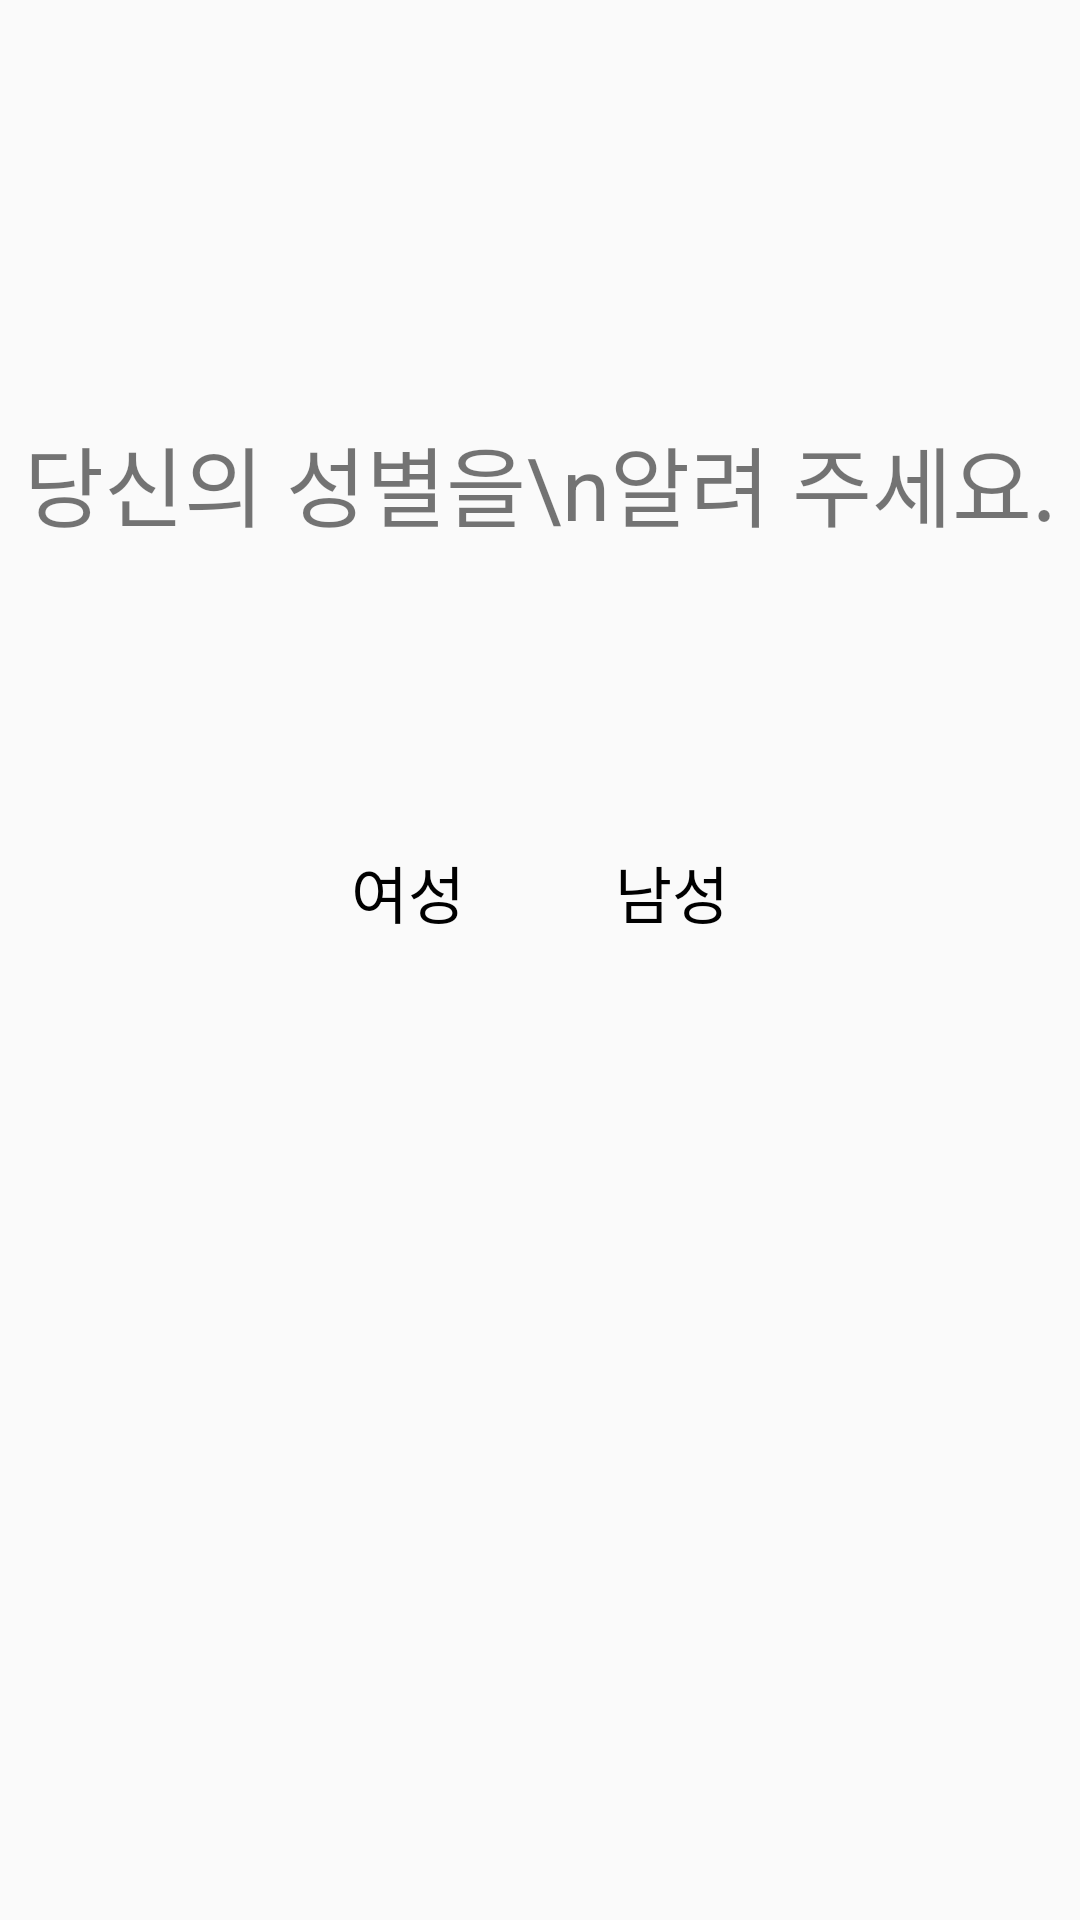

Produce the Android XML layout that renders to this screen, including the resource entries it uses.
<!-- AndroidManifest.xml: application theme AppTheme -->
<!-- res/layout/fragment_register_gender.xml -->
<RelativeLayout xmlns:android="http://schemas.android.com/apk/res/android"
    xmlns:tools="http://schemas.android.com/tools"
    android:layout_width="match_parent"
    android:layout_height="match_parent"
    tools:context="com.chaeniiz.colco.ui.fragment.RegisterGenderFragment"
    android:id="@+id/fragment_register_gender">

    <LinearLayout
        android:layout_width="match_parent"
        android:layout_height="wrap_content"
        android:gravity="center_horizontal"
        android:orientation="vertical"
        android:layout_marginTop="70dp">

        <TextView
            android:id="@+id/tv_notice"
            android:layout_width="wrap_content"
            android:layout_height="wrap_content"
            android:layout_marginTop="70dp"
            android:layout_marginBottom="100dp"
            android:gravity="center"
            android:text="당신의 성별을\n알려 주세요."
            android:textSize="14pt" />

        <RadioGroup
            android:id="@+id/rg_gender"
            android:layout_width="wrap_content"
            android:orientation="horizontal"
            android:layout_height="wrap_content">

            <RadioButton
                android:layout_width="wrap_content"
                android:layout_height="wrap_content"
                android:id="@+id/rb_gender_fm"
                android:text="여성"
                android:textColor="@color/radio_state"
                android:textSize="10pt"
                android:button="@null"/>

            <RadioButton
                android:layout_width="wrap_content"
                android:layout_height="wrap_content"
                android:layout_marginLeft="50dp"
                android:id="@+id/rb_gender_m"
                android:text="남성"
                android:textColor="@color/radio_state"
                android:textSize="10pt"
                android:button="@null"/>

        </RadioGroup>

    </LinearLayout>

</RelativeLayout>
<!-- resources referenced by this layout -->
<resources>
  <style name="AppTheme" parent="Theme.AppCompat.Light.DarkActionBar">
          
          <item name="colorPrimary">@color/colorPrimary</item>
          <item name="colorPrimaryDark">@color/colorPrimaryDark</item>
          <item name="colorAccent">@color/colorAccent</item>
      </style>
  <color name="colorPrimary">#125688</color>
  <color name="colorPrimaryDark">#125688</color>
  <color name="colorAccent">#c8e8ff</color>
</resources>
